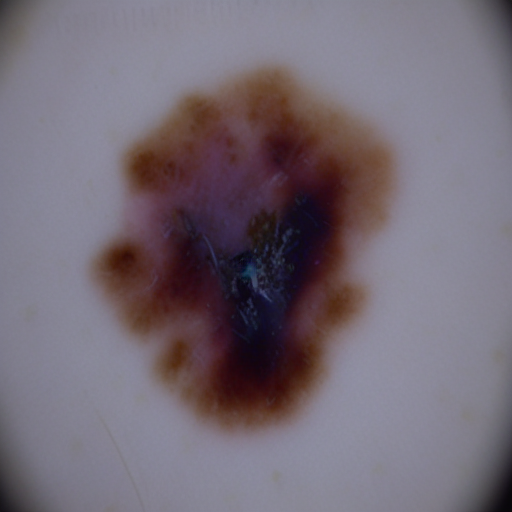
Generation parameters embedded in this image by AUTOMATIC1111 Stable Diffusion web UI or a fork of it (Forge, ...) (PNG 'parameters' text chunk):
malignant mole on neck 
Steps: 20, Sampler: Euler a, CFG scale: 7, Seed: 2283982308, Face restoration: CodeFormer, Size: 512x512, Model hash: 8d72386f9b, Model: Skin Mole_311760_lora, Version: v1.5.1